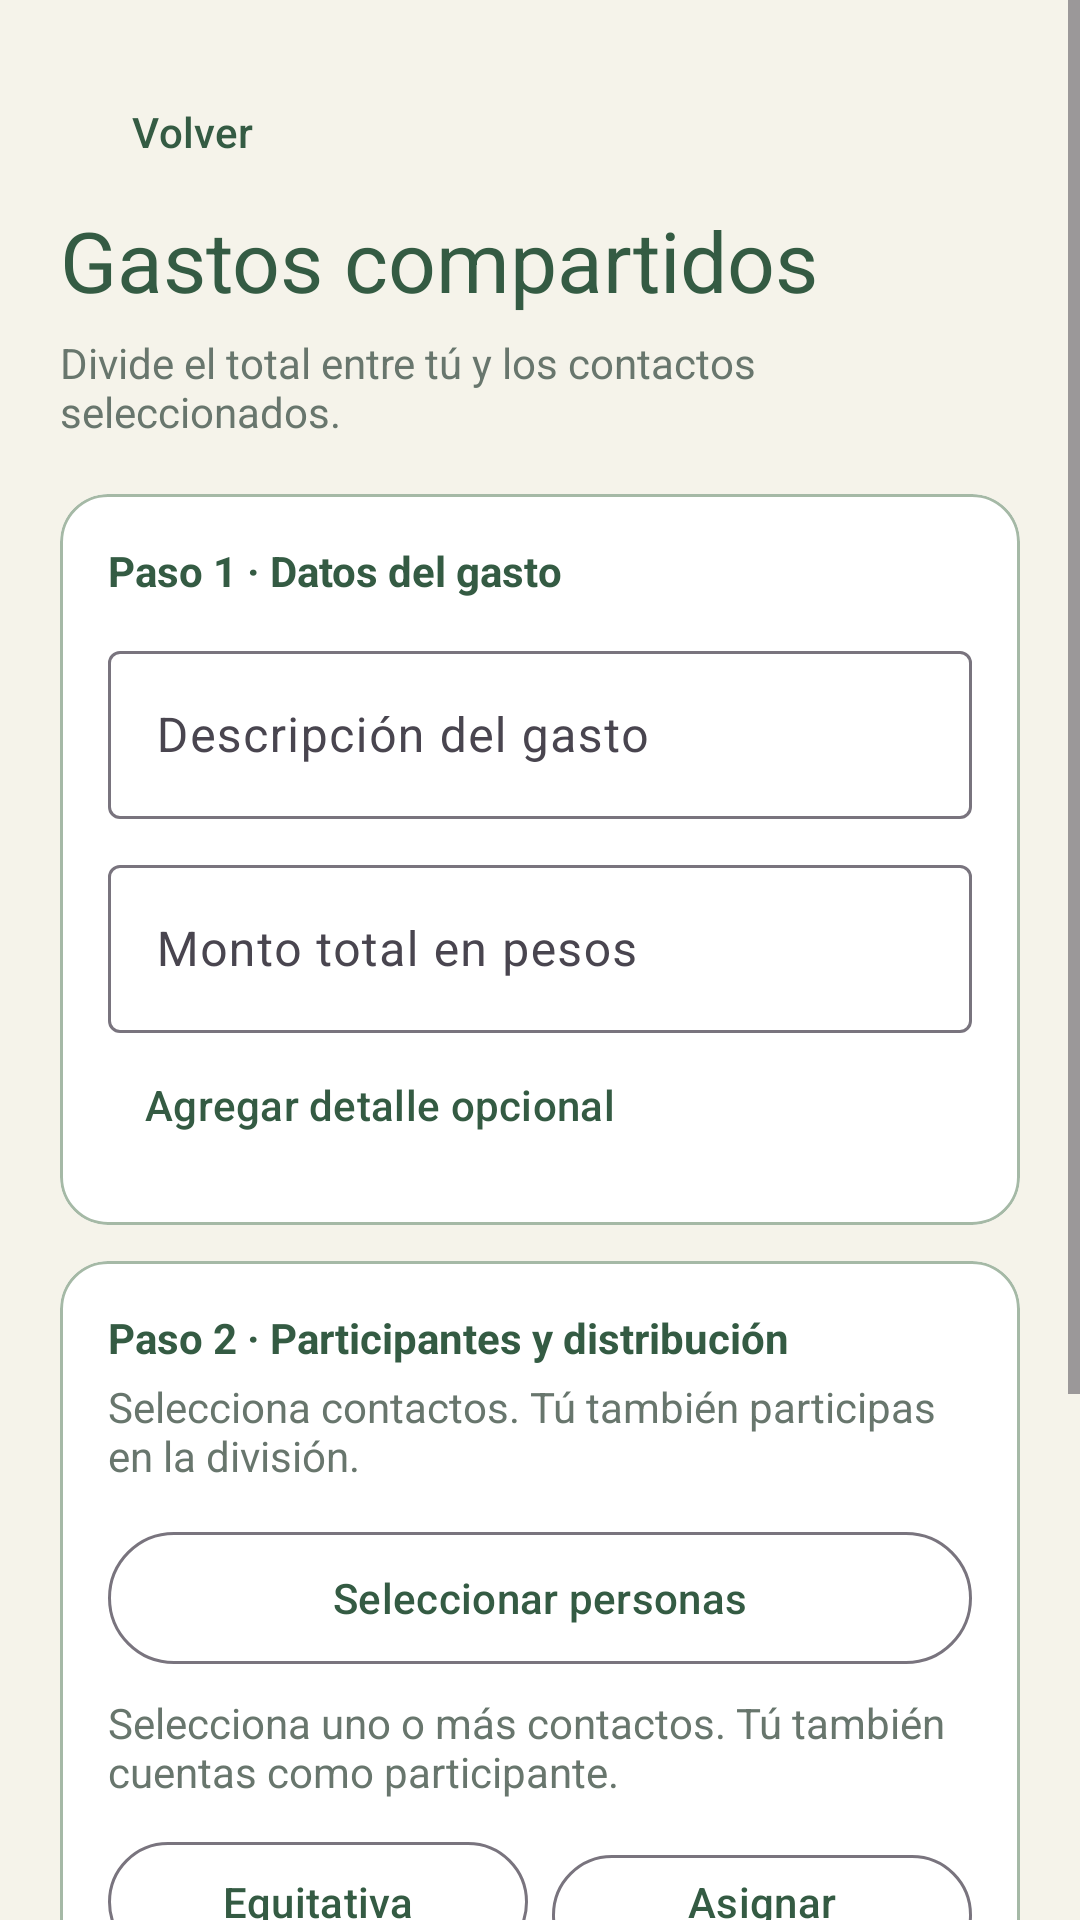

This screen was rendered from an Android layout file. Write that file and the resources it references.
<!-- AndroidManifest.xml: application theme Theme.LocalCash -->
<!-- res/layout/activity_gastos_compartidos.xml -->
<?xml version="1.0" encoding="utf-8"?>
<ScrollView xmlns:android="http://schemas.android.com/apk/res/android"
    xmlns:app="http://schemas.android.com/apk/res-auto"
    android:layout_width="match_parent"
    android:layout_height="match_parent"
    android:background="@color/lc_warm_background"
    android:fillViewport="true">
    <LinearLayout android:layout_width="match_parent" android:layout_height="wrap_content" android:orientation="vertical" android:padding="20dp">
        <com.google.android.material.button.MaterialButton android:id="@+id/button_back_shared" style="@style/Widget.Material3.Button.TextButton" android:layout_width="wrap_content" android:layout_height="48dp" android:text="@string/action_back" android:textColor="@color/lc_green_dark" />
        <TextView style="@style/TextAppearance.Material3.HeadlineMedium" android:layout_width="wrap_content" android:layout_height="wrap_content" android:text="@string/shared_title" android:textColor="@color/lc_green_dark" />
        <TextView android:layout_width="match_parent" android:layout_height="wrap_content" android:layout_marginTop="6dp" android:text="@string/shared_subtitle" android:textColor="@color/lc_text_secondary" />
        <com.google.android.material.card.MaterialCardView android:layout_width="match_parent" android:layout_height="wrap_content" android:layout_marginTop="18dp" app:cardBackgroundColor="@color/lc_surface" app:cardCornerRadius="16dp" app:cardElevation="0dp" app:strokeColor="@color/lc_sage_outline" app:strokeWidth="1dp"><LinearLayout android:layout_width="match_parent" android:layout_height="wrap_content" android:orientation="vertical" android:padding="16dp"><TextView android:layout_width="wrap_content" android:layout_height="wrap_content" android:text="@string/shared_step_one_title" android:textColor="@color/lc_text_primary" android:textStyle="bold" /><com.google.android.material.textfield.TextInputLayout style="@style/Widget.Material3.TextInputLayout.OutlinedBox" android:layout_width="match_parent" android:layout_height="wrap_content" android:layout_marginTop="12dp" android:hint="@string/shared_description_hint"><com.google.android.material.textfield.TextInputEditText android:id="@+id/input_shared_description" android:layout_width="match_parent" android:layout_height="56dp" android:inputType="textCapSentences" /></com.google.android.material.textfield.TextInputLayout><com.google.android.material.textfield.TextInputLayout style="@style/Widget.Material3.TextInputLayout.OutlinedBox" android:layout_width="match_parent" android:layout_height="wrap_content" android:layout_marginTop="10dp" android:hint="@string/shared_total_hint" app:prefixText="$ "><com.google.android.material.textfield.TextInputEditText android:id="@+id/input_shared_total" android:layout_width="match_parent" android:layout_height="56dp" android:inputType="number" /></com.google.android.material.textfield.TextInputLayout><com.google.android.material.button.MaterialButton android:id="@+id/button_toggle_shared_detail" style="@style/Widget.Material3.Button.TextButton" android:layout_width="wrap_content" android:layout_height="48dp" android:text="@string/action_add_shared_detail" android:textColor="@color/lc_green_dark" /><LinearLayout android:id="@+id/container_shared_details" android:layout_width="match_parent" android:layout_height="wrap_content" android:orientation="vertical" android:visibility="gone"><com.google.android.material.textfield.TextInputLayout style="@style/Widget.Material3.TextInputLayout.OutlinedBox" android:layout_width="match_parent" android:layout_height="wrap_content" android:hint="@string/shared_detail_hint" app:helperText="@string/shared_detail_helper"><com.google.android.material.textfield.TextInputEditText android:id="@+id/input_shared_details" android:layout_width="match_parent" android:layout_height="96dp" android:gravity="top" android:inputType="textMultiLine" /></com.google.android.material.textfield.TextInputLayout></LinearLayout></LinearLayout></com.google.android.material.card.MaterialCardView>
        <com.google.android.material.card.MaterialCardView android:layout_width="match_parent" android:layout_height="wrap_content" android:layout_marginTop="12dp" app:cardBackgroundColor="@color/lc_surface" app:cardCornerRadius="16dp" app:cardElevation="0dp" app:strokeColor="@color/lc_sage_outline" app:strokeWidth="1dp"><LinearLayout android:layout_width="match_parent" android:layout_height="wrap_content" android:orientation="vertical" android:padding="16dp"><TextView android:layout_width="wrap_content" android:layout_height="wrap_content" android:text="@string/shared_step_two_title" android:textColor="@color/lc_text_primary" android:textStyle="bold" /><TextView android:layout_width="match_parent" android:layout_height="wrap_content" android:layout_marginTop="4dp" android:text="@string/shared_step_two_description" android:textColor="@color/lc_text_secondary" /><com.google.android.material.button.MaterialButton android:id="@+id/button_select_shared_contacts" style="@style/Widget.Material3.Button.OutlinedButton" android:layout_width="match_parent" android:layout_height="52dp" android:layout_marginTop="12dp" android:text="@string/action_select_shared_contacts" /><TextView android:id="@+id/text_shared_contacts" android:layout_width="match_parent" android:layout_height="wrap_content" android:layout_marginTop="6dp" android:text="@string/shared_contacts_none" android:textColor="@color/lc_text_secondary" /><LinearLayout android:layout_width="match_parent" android:layout_height="wrap_content" android:layout_marginTop="10dp" android:orientation="horizontal"><com.google.android.material.button.MaterialButton android:id="@+id/button_equal_allocation" style="@style/Widget.Material3.Button.OutlinedButton" android:layout_width="0dp" android:layout_height="48dp" android:layout_marginEnd="4dp" android:layout_weight="1" android:text="@string/action_equal_allocation" /><com.google.android.material.button.MaterialButton android:id="@+id/button_custom_allocation" style="@style/Widget.Material3.Button.OutlinedButton" android:layout_width="0dp" android:layout_height="48dp" android:layout_marginStart="4dp" android:layout_weight="1" android:text="@string/action_custom_allocation" /></LinearLayout><TextView android:id="@+id/text_shared_distribution" android:layout_width="match_parent" android:layout_height="wrap_content" android:layout_marginTop="6dp" android:text="@string/shared_distribution_equal" android:textColor="@color/lc_text_secondary" /></LinearLayout></com.google.android.material.card.MaterialCardView>
        <com.google.android.material.button.MaterialButton android:id="@+id/button_add_shared" android:layout_width="match_parent" android:layout_height="52dp" android:layout_marginTop="14dp" android:text="@string/action_review_shared" app:backgroundTint="@color/lc_orange_earth" />
        <com.google.android.material.card.MaterialCardView android:id="@+id/card_shared_confirmation" android:layout_width="match_parent" android:layout_height="wrap_content" android:layout_marginTop="12dp" android:visibility="gone" app:cardBackgroundColor="@color/lc_surface" app:cardCornerRadius="16dp" app:cardElevation="0dp" app:strokeColor="@color/lc_sage_outline" app:strokeWidth="1dp"><LinearLayout android:layout_width="match_parent" android:layout_height="wrap_content" android:orientation="vertical" android:padding="16dp"><TextView android:layout_width="wrap_content" android:layout_height="wrap_content" android:text="@string/shared_step_three_title" android:textColor="@color/lc_text_primary" android:textStyle="bold" /><TextView android:id="@+id/text_shared_confirmation" android:layout_width="match_parent" android:layout_height="wrap_content" android:layout_marginTop="10dp" android:textColor="@color/lc_text_secondary" /><LinearLayout android:layout_width="match_parent" android:layout_height="wrap_content" android:layout_marginTop="10dp" android:gravity="end" android:orientation="horizontal"><com.google.android.material.button.MaterialButton android:id="@+id/button_cancel_shared_confirmation" style="@style/Widget.Material3.Button.TextButton" android:layout_width="wrap_content" android:layout_height="48dp" android:text="@string/action_cancel" /><com.google.android.material.button.MaterialButton android:id="@+id/button_confirm_shared" android:layout_width="wrap_content" android:layout_height="48dp" android:layout_marginStart="6dp" android:text="@string/action_confirm_shared" app:backgroundTint="@color/lc_green_dark" /></LinearLayout></LinearLayout></com.google.android.material.card.MaterialCardView>
        <TextView android:layout_width="wrap_content" android:layout_height="wrap_content" android:layout_marginTop="24dp" android:text="@string/shared_debts_title" android:textColor="@color/lc_text_primary" android:textSize="18sp" android:textStyle="bold" />
        <com.google.android.material.button.MaterialButton android:id="@+id/button_toggle_shared_debts" style="@style/Widget.Material3.Button.TextButton" android:layout_width="wrap_content" android:layout_height="48dp" android:text="@string/action_show_shared_debts" android:textColor="@color/lc_green_dark" />
        <LinearLayout android:id="@+id/container_shared_debts" android:layout_width="match_parent" android:layout_height="wrap_content" android:orientation="vertical" android:visibility="gone"><LinearLayout android:layout_width="match_parent" android:layout_height="wrap_content" android:layout_marginTop="2dp" android:orientation="horizontal"><com.google.android.material.button.MaterialButton android:id="@+id/button_filter_shared_pending" style="@style/Widget.Material3.Button.OutlinedButton" android:layout_width="0dp" android:layout_height="48dp" android:layout_marginEnd="4dp" android:layout_weight="1" android:text="@string/shared_filter_pending" /><com.google.android.material.button.MaterialButton android:id="@+id/button_filter_shared_paid" style="@style/Widget.Material3.Button.OutlinedButton" android:layout_width="0dp" android:layout_height="48dp" android:layout_marginStart="4dp" android:layout_weight="1" android:text="@string/shared_filter_paid" /></LinearLayout><LinearLayout android:id="@+id/list_shared" android:layout_width="match_parent" android:layout_height="wrap_content" android:layout_marginTop="8dp" android:orientation="vertical" /></LinearLayout>
    </LinearLayout>
</ScrollView>
<!-- resources referenced by this layout -->
<resources>
  <color name="lc_green_dark">#345B43</color>
  <color name="lc_orange_earth">#A75E42</color>
  <color name="lc_sage_outline">#A5B9A6</color>
  <color name="lc_surface">#FFFFFFFF</color>
  <color name="lc_text_primary">#345B43</color>
  <color name="lc_text_secondary">#68766D</color>
  <color name="lc_warm_background">#F5F3EA</color>
  <string name="action_add_shared_detail">Agregar detalle opcional</string>
  <string name="action_back">Volver</string>
  <string name="action_cancel">Cancelar</string>
  <string name="action_confirm_shared">Confirmar</string>
  <string name="action_custom_allocation">Asignar montos personalizados</string>
  <string name="action_equal_allocation">Equitativa</string>
  <string name="action_review_shared">Revisar división</string>
  <string name="action_select_shared_contacts">Seleccionar personas</string>
  <string name="action_show_shared_debts">Ver deudas</string>
  <string name="shared_contacts_none">Selecciona uno o más contactos. Tú también cuentas como participante.</string>
  <string name="shared_debts_title">Deudas pendientes</string>
  <string name="shared_description_hint">Descripción del gasto</string>
  <string name="shared_detail_helper">Uno por línea: descripción | monto. La suma debe coincidir con el total.</string>
  <string name="shared_detail_hint">Productos o servicios</string>
  <string name="shared_distribution_equal">División equitativa entre contactos y tú.</string>
  <string name="shared_filter_paid">Pagadas</string>
  <string name="shared_filter_pending">Pendientes</string>
  <string name="shared_step_one_title">Paso 1 · Datos del gasto</string>
  <string name="shared_step_three_title">Paso 3 · Confirma la división</string>
  <string name="shared_step_two_description">Selecciona contactos. Tú también participas en la división.</string>
  <string name="shared_step_two_title">Paso 2 · Participantes y distribución</string>
  <string name="shared_subtitle">Divide el total entre tú y los contactos seleccionados.</string>
  <string name="shared_title">Gastos compartidos</string>
  <string name="shared_total_hint">Monto total en pesos</string>
  <style name="Theme.LocalCash" parent="Base.Theme.LocalCash" />
  <style name="Base.Theme.LocalCash" parent="Theme.Material3.DayNight.NoActionBar">
          <item name="colorPrimary">@color/lc_green_dark</item>
          <item name="colorOnPrimary">@color/lc_on_primary</item>
          <item name="colorSecondary">@color/lc_orange_earth</item>
          <item name="colorSurface">@color/lc_surface</item>
          <item name="colorOnSurface">@color/lc_text_primary</item>
          <item name="colorSurfaceVariant">@color/lc_warm_background</item>
          <item name="android:windowLightStatusBar">true</item>
          <item name="android:windowLightNavigationBar">true</item>
          <item name="android:statusBarColor">@color/lc_warm_background</item>
          <item name="android:navigationBarColor">@color/lc_surface</item>
      </style>
  <color name="lc_on_primary">#FFFFFFFF</color>
</resources>
